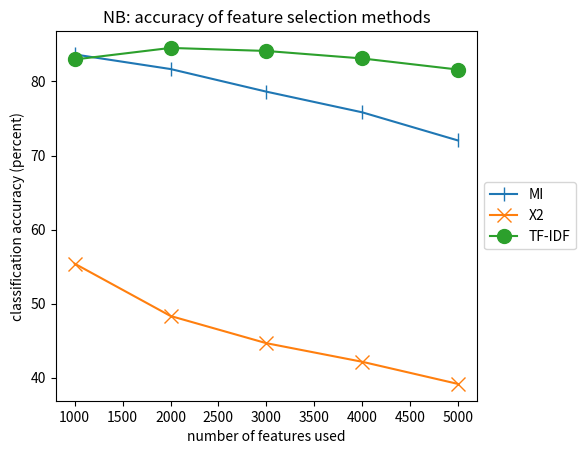

The matplotlib source for this figure:
#!/usr/bin/env python

import matplotlib.pyplot as pyplot

vec_size = [1000, 2000, 3000, 4000, 5000]

acc_mi = [83.64, 81.67, 78.62, 75.83, 72.03]
acc_x2 = [55.40, 48.34, 44.67, 42.16, 39.17]
acc_tf_idf = [82.96, 84.52, 84.11, 83.10, 81.60]

ax = pyplot.subplot()

ax.plot(vec_size, acc_mi, label='MI', marker='|', markersize=10)
ax.plot(vec_size, acc_x2, label='X2', marker='x', markersize=10)
ax.plot(vec_size, acc_tf_idf, label='TF-IDF', marker='o', markersize=10)

pyplot.title('NB: accuracy of feature selection methods')
pyplot.xlabel('number of features used')
pyplot.ylabel('classification accuracy (percent)')

box = ax.get_position()
ax.set_position([box.x0, box.y0, box.width * 0.85, box.height])
ax.legend(loc='center left', bbox_to_anchor=(1, 0.5))

pyplot.show()